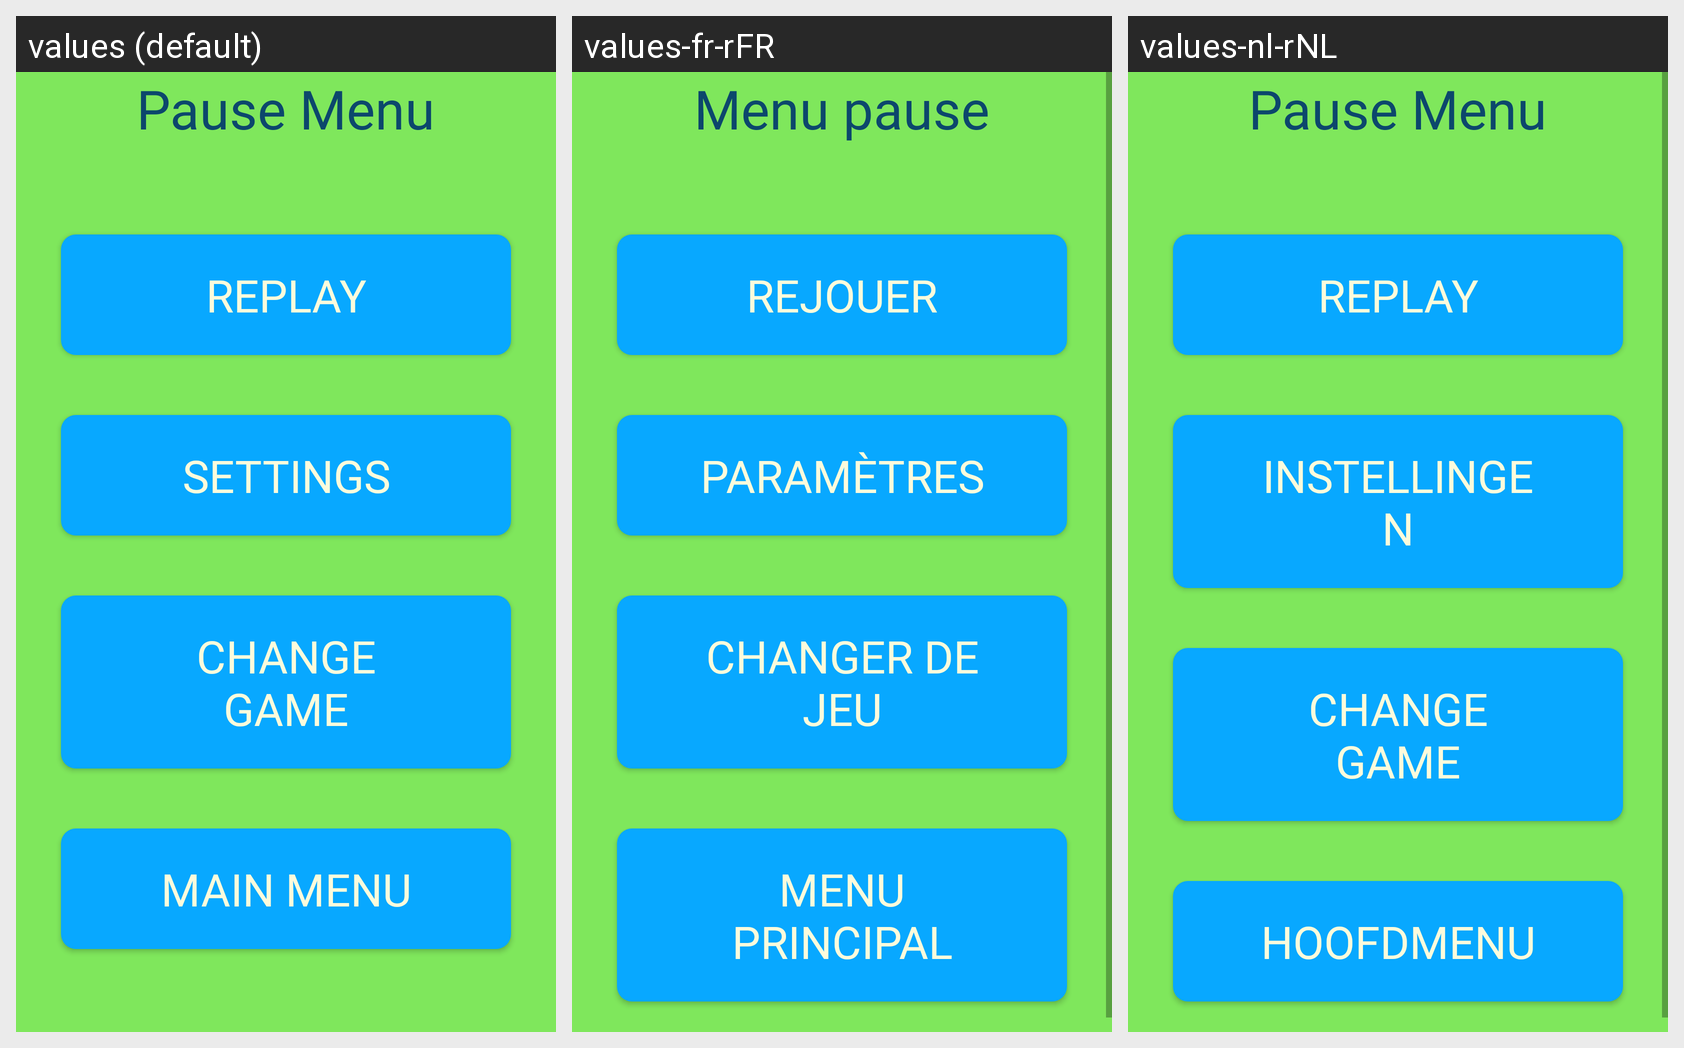

Strings drawn on this Android screen and how each of the app's shown locales translates them:
Android screen res/layout/pause_menu.xml rendered under 3 locales, left to right: values (default), values-fr-rFR, values-nl-rNL. Device: Nexus 5 (rendered at 1080×1920; each locale shown at half size, 540×960, under a caption strip naming it); theme lightTheme.
Other locales in the repository, not shown: values-de-rDE, values-fr, values-nl-rBE.
Strings drawn on this screen, with the default value and each locale's value (text and hints the layout hard-codes, and strings that could not be matched under every locale, appear in the picture but are not listed):

pauseMenuTitle
  values: Pause Menu
  values-fr-rFR: Menu pause  [from values-fr]
  values-nl-rNL: Pause Menu  [not translated; the default value is used]

resumeBtn
  values: Replay
  values-fr-rFR: Rejouer  [from values-fr]
  values-nl-rNL: Replay  [not translated; the default value is used]

settingsTitle
  values: Settings
  values-fr-rFR: Paramètres
  values-nl-rNL: Instellingen

changeGame
  values: Change Game
  values-fr-rFR: Changer de jeu  [from values-fr]
  values-nl-rNL: Change Game  [not translated; the default value is used]

mainMenuBtn
  values: Main Menu
  values-fr-rFR: Menu principal
  values-nl-rNL: Hoofdmenu
